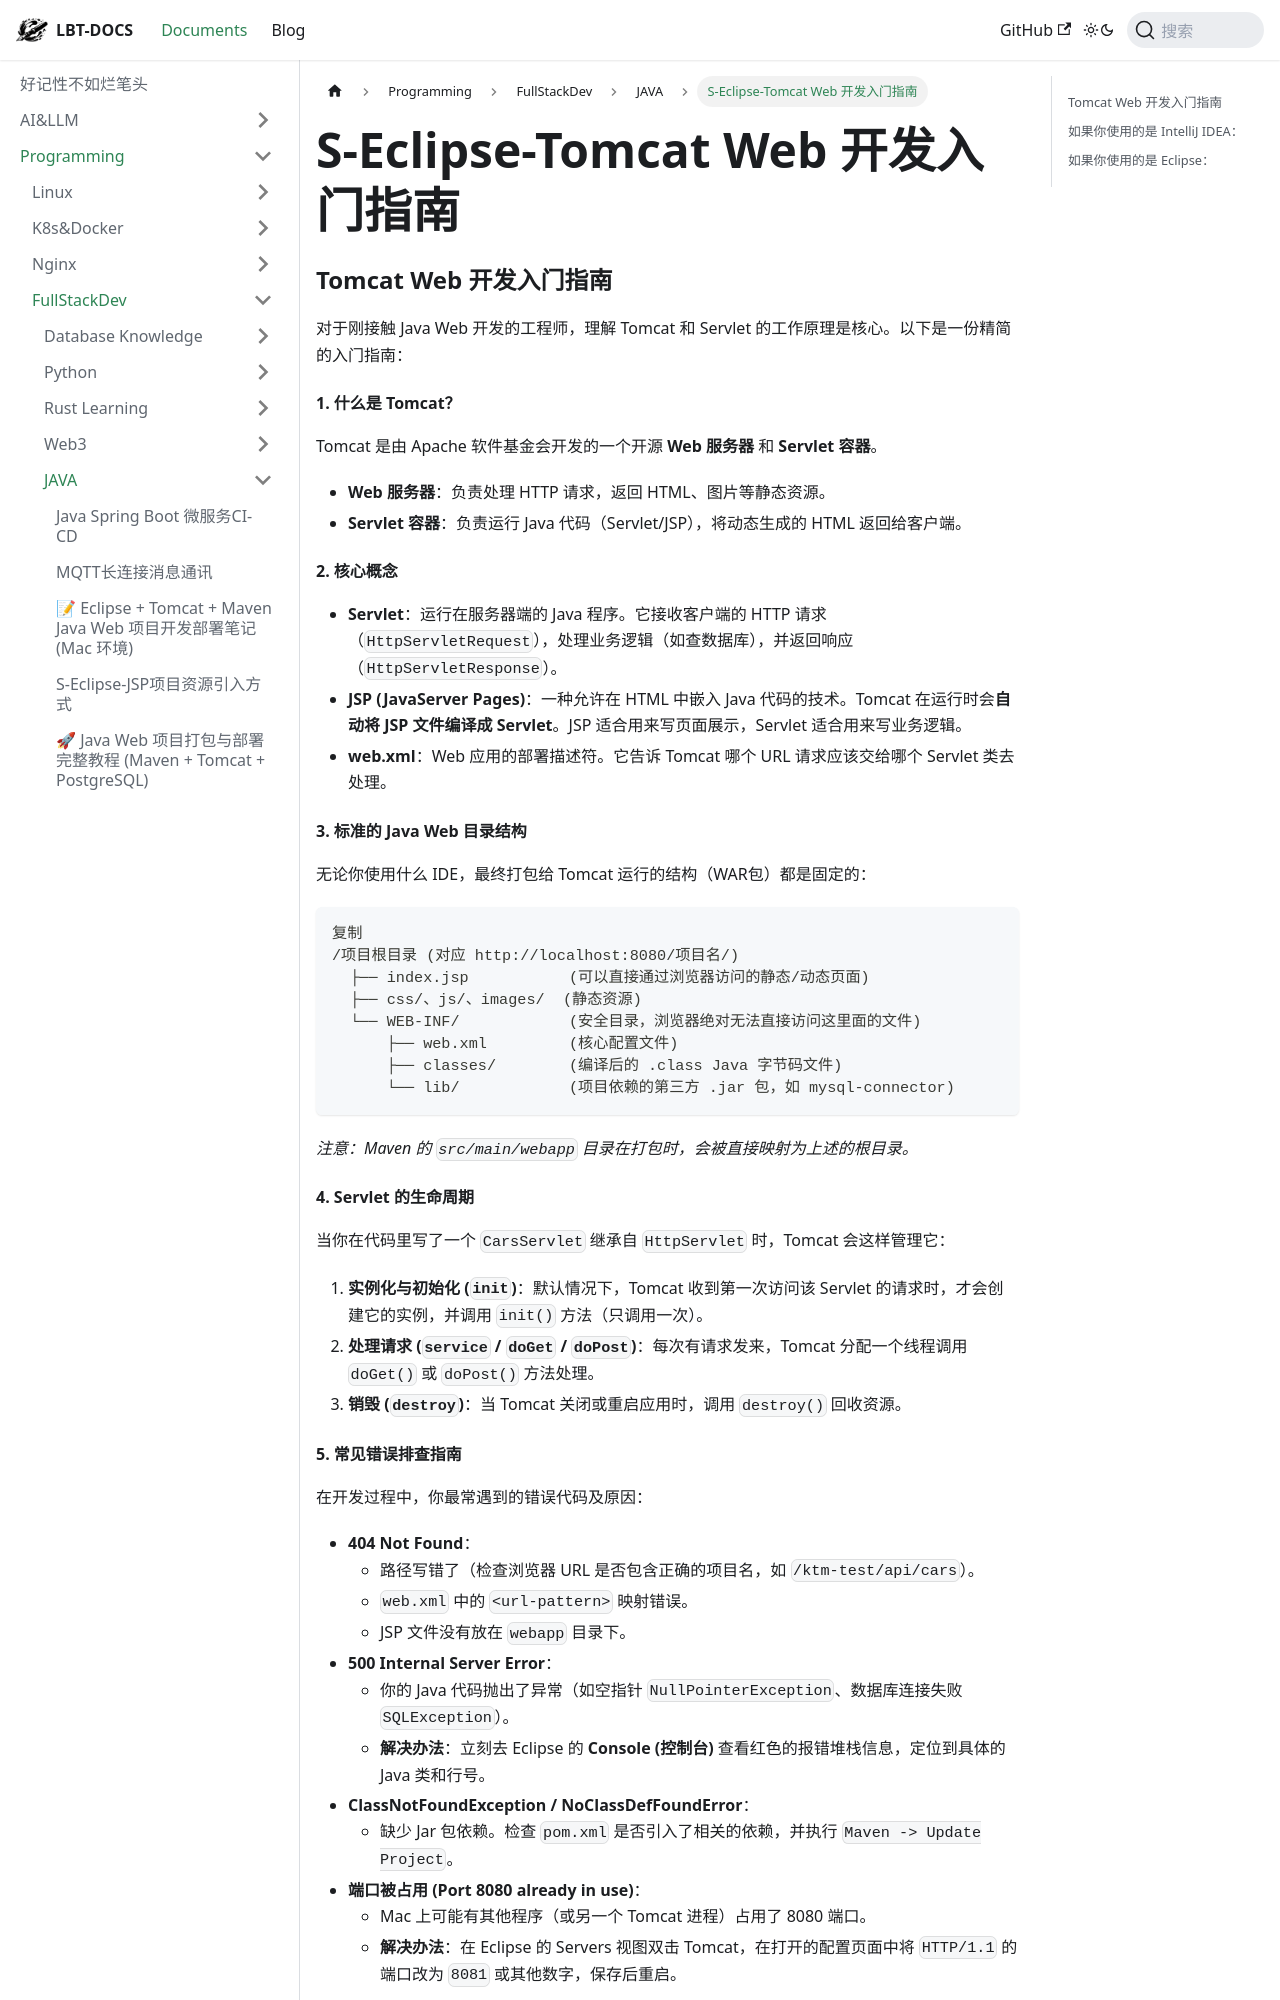

repository: fhvknb/lbt-docs · page: docs/Programming/FullStackDev/JAVA/S-Eclipse-Tomcat Web 开发入门指南.html · generator: docusaurus

### Tomcat Web 开发入门指南

对于刚接触 Java Web 开发的工程师，理解 Tomcat 和 Servlet 的工作原理是核心。以下是一份精简的入门指南：

#### 1. 什么是 Tomcat？

Tomcat 是由 Apache 软件基金会开发的一个开源 **Web 服务器** 和 **Servlet 容器**。

- **Web 服务器**：负责处理 HTTP 请求，返回 HTML、图片等静态资源。
- **Servlet 容器**：负责运行 Java 代码（Servlet/JSP），将动态生成的 HTML 返回给客户端。

#### 2. 核心概念

- **Servlet**：运行在服务器端的 Java 程序。它接收客户端的 HTTP 请求（`HttpServletRequest`），处理业务逻辑（如查数据库），并返回响应（`HttpServletResponse`）。
- **JSP (JavaServer Pages)**：一种允许在 HTML 中嵌入 Java 代码的技术。Tomcat 在运行时会**自动将 JSP 文件编译成 Servlet**。JSP 适合用来写页面展示，Servlet 适合用来写业务逻辑。
- **web.xml**：Web 应用的部署描述符。它告诉 Tomcat 哪个 URL 请求应该交给哪个 Servlet 类去处理。

#### 3. 标准的 Java Web 目录结构

无论你使用什么 IDE，最终打包给 Tomcat 运行的结构（WAR包）都是固定的：

```
复制
/项目根目录 (对应 http://localhost:8080/项目名/)
  ├── index.jsp           (可以直接通过浏览器访问的静态/动态页面)
  ├── css/、js/、images/  (静态资源)
  └── WEB-INF/            (安全目录，浏览器绝对无法直接访问这里面的文件)
      ├── web.xml         (核心配置文件)
      ├── classes/        (编译后的 .class Java 字节码文件)
      └── lib/            (项目依赖的第三方 .jar 包，如 mysql-connector)
```

*注意：Maven 的 `src/main/webapp` 目录在打包时，会被直接映射为上述的根目录。*

#### 4. Servlet 的生命周期

当你在代码里写了一个 `CarsServlet` 继承自 `HttpServlet` 时，Tomcat 会这样管理它：

1. **实例化与初始化 (`init`)**：默认情况下，Tomcat 收到第一次访问该 Servlet 的请求时，才会创建它的实例，并调用 `init()` 方法（只调用一次）。
2. **处理请求 (`service` / `doGet` / `doPost`)**：每次有请求发来，Tomcat 分配一个线程调用 `doGet()` 或 `doPost()` 方法处理。
3. **销毁 (`destroy`)**：当 Tomcat 关闭或重启应用时，调用 `destroy()` 回收资源。
